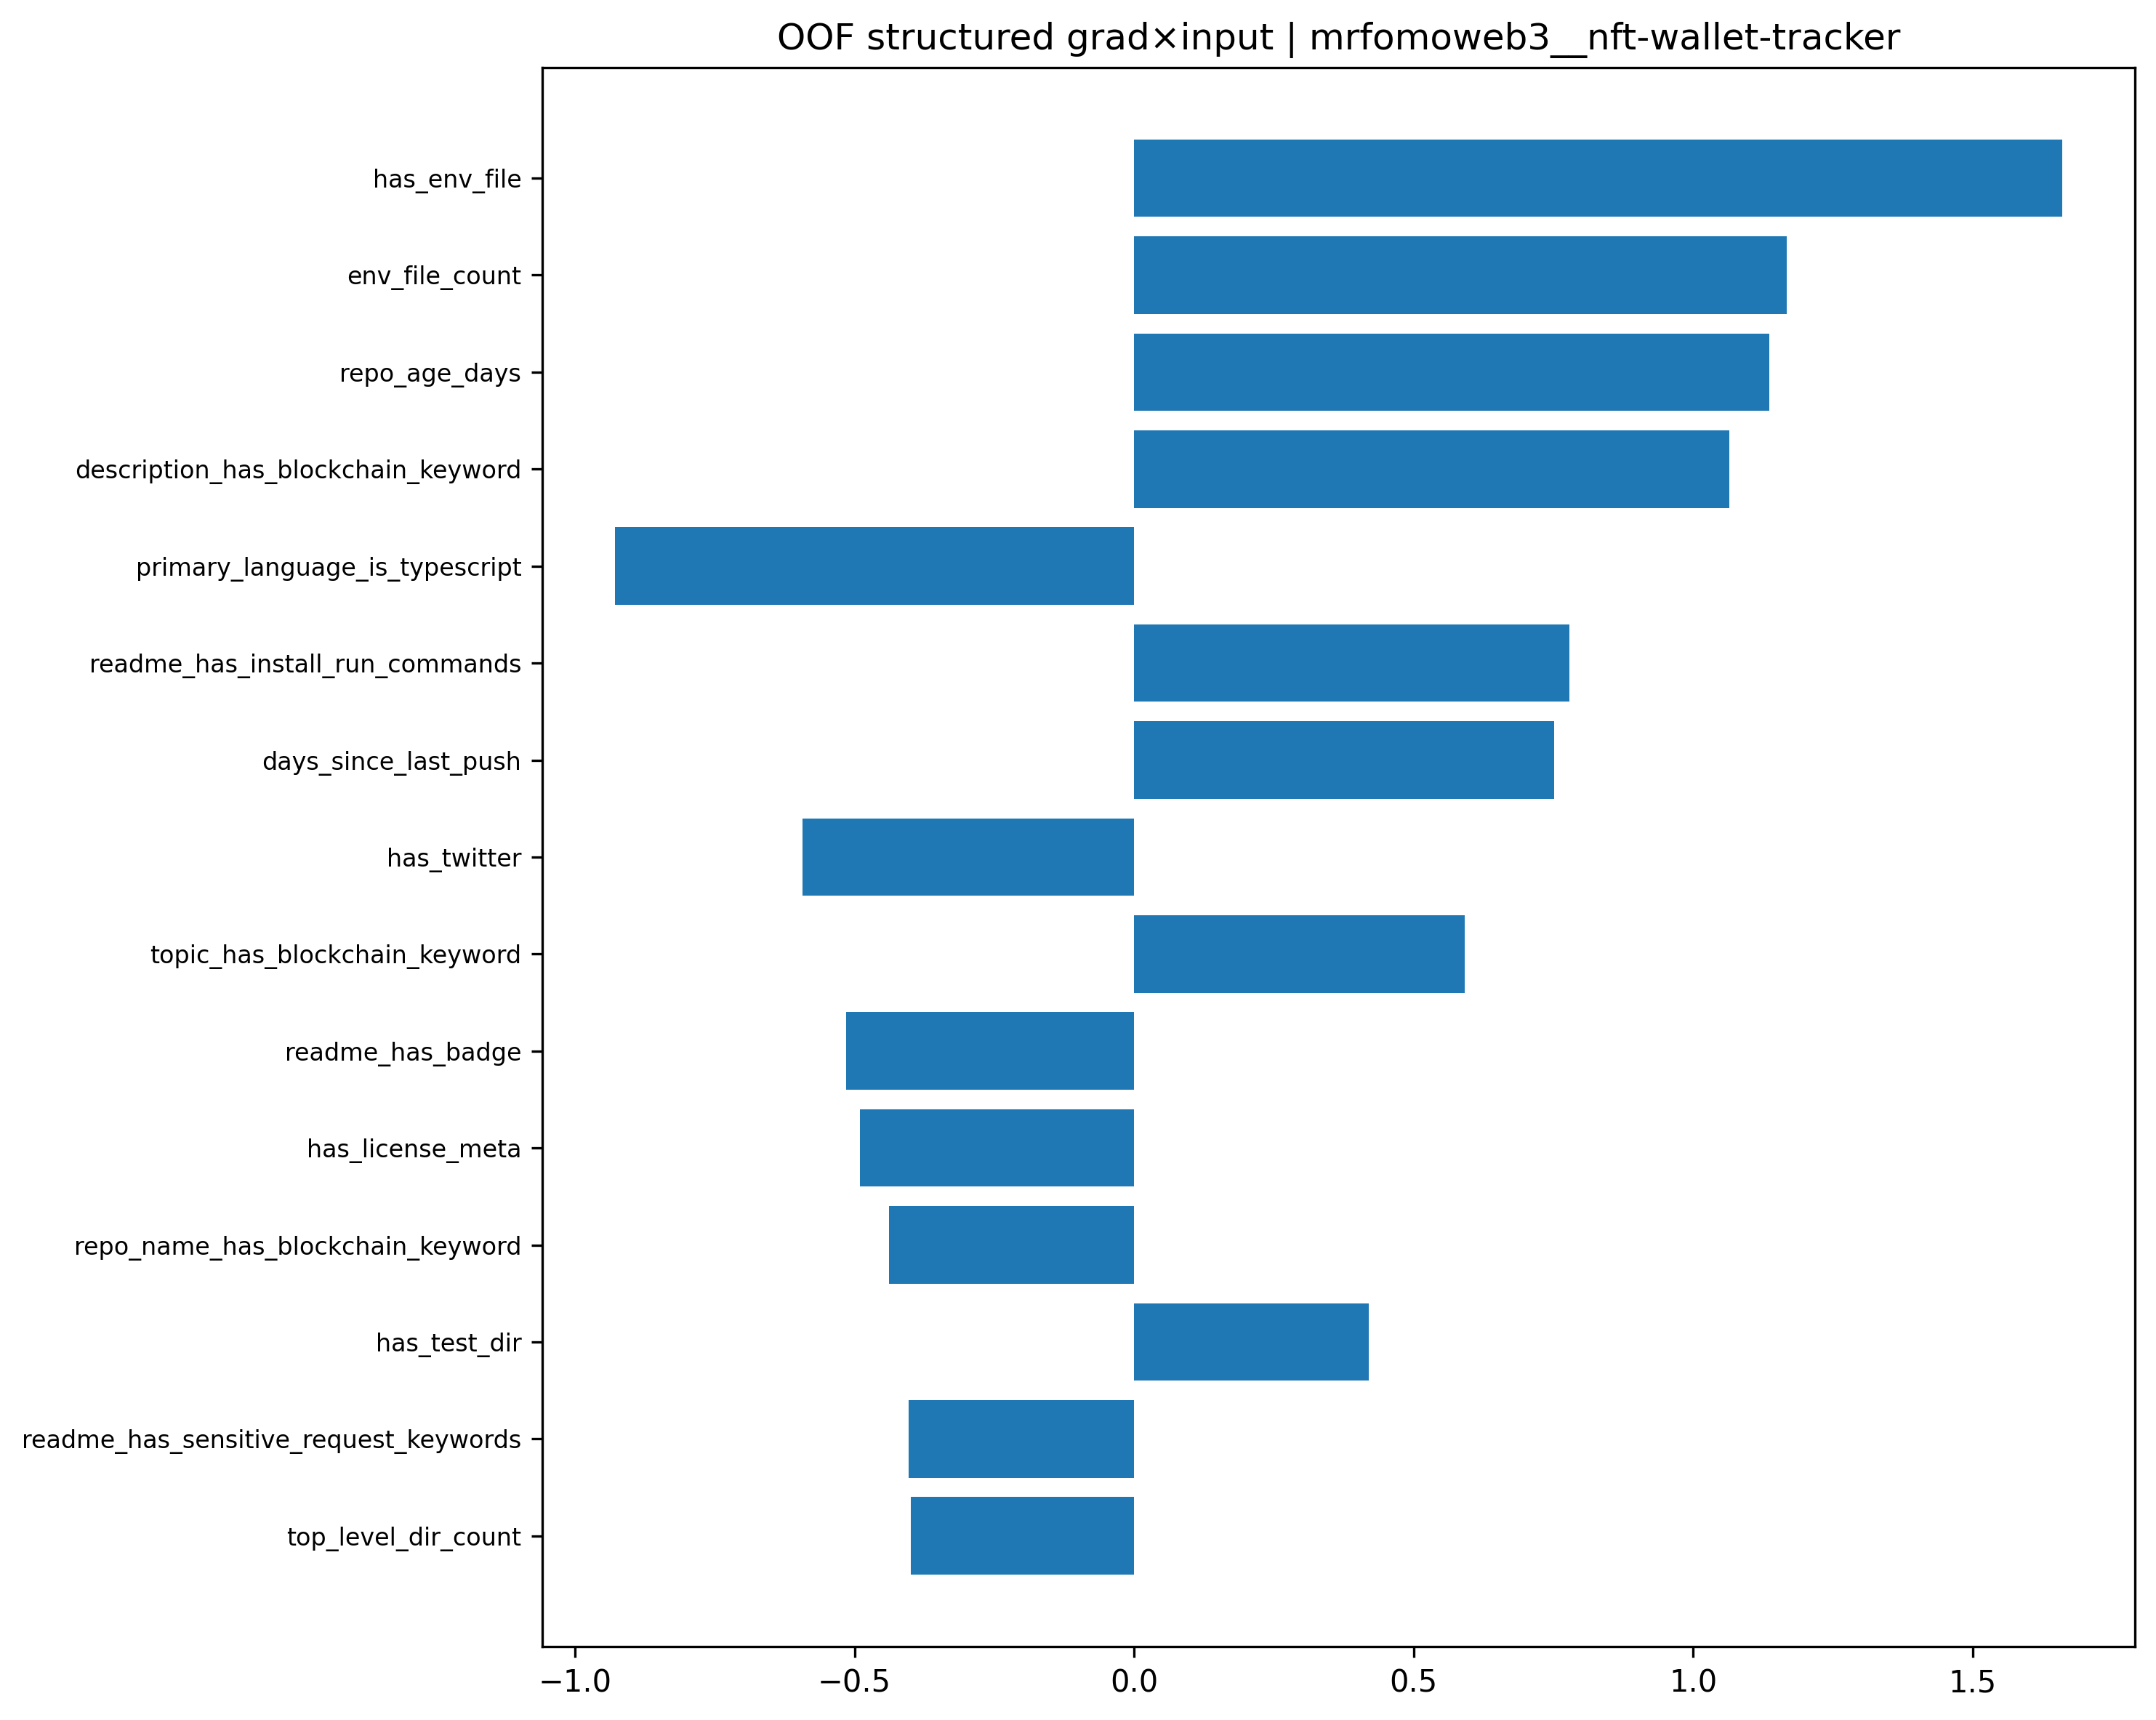

The data file committed next to this chart (first rows):
feature, feature_value_scaled, gradient, grad_x_input, abs_grad_x_input
has_env_file, 1.754, 0.9467, 1.66, 1.66
env_file_count, 1.62, 0.72, 1.167, 1.167
repo_age_days, -1.193, -0.9529, 1.136, 1.136
description_has_blockchain_keyword, -1.966, -0.5413, 1.064, 1.064
primary_language_is_typescript, 1.973, -0.4706, -0.9284, 0.9284
readme_has_install_run_commands, 1.24, 0.6283, 0.7791, 0.7791
days_since_last_push, -0.9504, -0.7909, 0.7517, 0.7517
has_twitter, 1.327, -0.4466, -0.5927, 0.5927
topic_has_blockchain_keyword, -1.054, -0.5614, 0.5918, 0.5918
readme_has_badge, 1.736, -0.2969, -0.5155, 0.5155
has_license_meta, -0.9921, 0.4947, -0.4908, 0.4908
repo_name_has_blockchain_keyword, 0.8917, -0.491, -0.4378, 0.4378
has_test_dir, -0.5653, -0.7428, 0.4199, 0.4199
readme_has_sensitive_request_keywords, -0.507, 0.7944, -0.4027, 0.4027
top_level_dir_count, -0.6922, 0.5771, -0.3995, 0.3995
